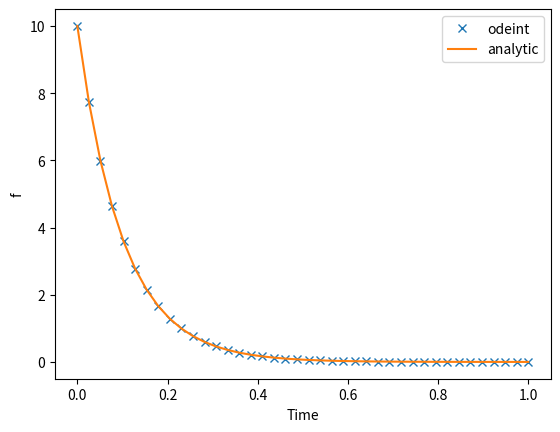

Write the Python code that produced this figure.
#Import useful routines from modules
from scipy.integrate import solve_ivp
from numpy import linspace, exp
import matplotlib.pyplot as plt

#Here we define our function which returns df/dt = -a*f
#Note we've assumed that a=10
def dfdt(curT,curF):
    #We don't do anything with curT
    return -10*curF

#Now define the times at which we want to know the result
time = linspace(0,1,40)

#Set the initial condition
f0 = [10.]

#Now we can solve the equation
result = solve_ivp(dfdt,[time[0], time[-1]], f0, t_eval = time)

#Plot
plt.plot(time, result.y[0,:],'x', label='odeint')
plt.plot(time, f0*exp(-10.*time), label='analytic')
plt.xlabel('Time'); plt.ylabel("f")
plt.legend() ; plt.show()
